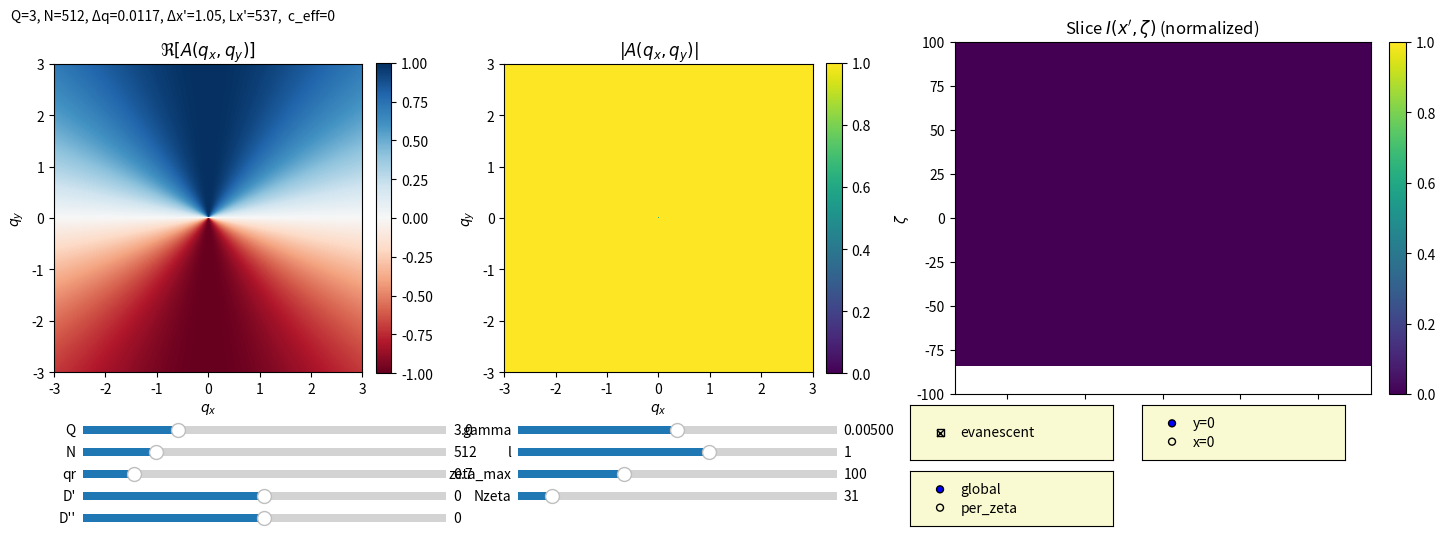

Reproduce this figure in Python.
import numpy as np
import matplotlib.pyplot as plt
from matplotlib.colors import SymLogNorm
from matplotlib.widgets import Slider, CheckButtons, RadioButtons

def demo_ringbeam_minimal(
    Q=3.0, N=512,
    zeta_max=100.0, Nzeta=31,
    qr=0.7, s=0.0, c=0.0, gamma=5e-3, l=1,
    use_evanescent=True,
    slice_axis="y=0",
    normalize_mode="global",
):
    # ---------- grid from (Q, N) ----------
    def grids(Q_, N_):
        N_ = int(N_)
        dq = 2*Q_ / N_
        q = (np.arange(N_) - N_//2) * dq             # centered q-grid
        QX, QY = np.meshgrid(q, q, indexing="xy")
        RQ = np.sqrt(QX**2 + QY**2)
        PHI = np.arctan2(QY, QX)

        Lx_p = 2*np.pi / dq                          # = pi*N/Q
        dxp = Lx_p / N_                              # = pi/Q
        xp = (np.arange(N_) - N_//2) * dxp
        return dq, q, xp, QX, QY, RQ, PHI, Lx_p, dxp

    def fft_u(Ms):   # shifted -> unshifted
        return np.fft.ifftshift(Ms)

    def fft_s(Mu):   # unshifted -> shifted
        return np.fft.fftshift(Mu)

    # ---------- single-ring safe D(q) ----------
    # D(q)= s*(q-qr) + 0.5*c*(q-qr)^2
    # second root q2=qr - 2s/c  (if c!=0)
    # require q2<0 <=> s/c > qr/2, otherwise we DROP c -> linear band
    def safe_D(RQ_, qr_, s_, c_):
        # if c_ != 0.0:
        #     q2 = qr_ - 2.0*s_/c_
        #     if q2 >= 0.0:
        #         c_ = 0.0  # hard fallback to linear band (one root)
        d = RQ_ - qr_
        return s_*d + 0.5*c_*d*d, c_

    def build_A(RQ_, PHI_, qr_, s_, c_, gamma_, l_):
        D, c_eff = safe_D(RQ_, qr_, s_, c_)
        A = np.exp(1j*l_*PHI_) * (gamma_ / (D + 1j*gamma_))
        # enforce vortex axis null at q=0 for l!=0 (discrete fix)
        if l_ != 0:
            A[RQ_ == 0] = 0.0
        return A, c_eff

    def kz_over_k0(RQ_, use_evan_):
        if use_evan_:
            return np.sqrt((1.0 - RQ_**2) + 0j)
        out = np.zeros_like(RQ_, dtype=np.complex128)
        m = RQ_ <= 1.0
        out[m] = np.sqrt((1.0 - RQ_[m]**2) + 0j)
        return out

    def slice_I(A_shifted, kz_shifted, zmax_, Nz_, xp_, axis_, norm_):
        zetas = np.linspace(-zmax_, zmax_, int(Nz_))
        N_ = A_shifted.shape[0]
        cx = N_//2
        I = np.empty((len(zetas), N_), float)

        Au = fft_u(A_shifted)
        ku = fft_u(kz_shifted)
        for i, zt in enumerate(zetas):
            Hu = np.exp(1j*zt*ku)
            Uu = np.fft.ifft2(Au * Hu)
            Us = fft_s(Uu)
            line = Us[cx, :] if axis_ == "y=0" else Us[:, cx]
            I[i, :] = (line.real**2 + line.imag**2)

        if norm_ == "per_zeta":
            I /= (I.max(axis=1, keepdims=True))
        else:
            I /= (I.max())
        return zetas, I

    # ---------- initial compute ----------
    dq, q1d, xp, QX, QY, RQ, PHI, Lx_p, dxp = grids(Q, N+1)
    A, c_eff = build_A(RQ, PHI, qr, s, c, gamma, int(l))
    kz = kz_over_k0(RQ, use_evanescent)
    zetas, Iimg = slice_I(A, kz, zeta_max, Nzeta, xp, slice_axis, normalize_mode)

    # ---------- plot ----------
    plt.close("all")
    fig = plt.figure(figsize=(14.5, 5.5))
    gs = fig.add_gridspec(1, 3, width_ratios=[1, 1, 1.35])
    ax1 = fig.add_subplot(gs[0,0])
    ax2 = fig.add_subplot(gs[0,1])
    ax3 = fig.add_subplot(gs[0,2])

    im1 = ax1.imshow(np.real(A), origin="lower",
                     extent=[-Q,Q,-Q,Q], aspect="equal", cmap="RdBu"
                     # norm=SymLogNorm(linthresh=1e-2, vmin=-1, vmax=1)
                     )
    ax1.set_title(r"$\Re[A(q_x,q_y)]$")
    ax1.set_xlabel(r"$q_x$"); ax1.set_ylabel(r"$q_y$")
    plt.colorbar(im1, ax=ax1, fraction=0.046, pad=0.04)

    im2 = ax2.imshow(np.abs(A), origin="lower",
                     extent=[-Q,Q,-Q,Q], aspect="equal")
    ax2.set_title(r"$|A(q_x,q_y)|$")
    ax2.set_xlabel(r"$q_x$"); ax2.set_ylabel(r"$q_y$")
    plt.colorbar(im2, ax=ax2, fraction=0.046, pad=0.04)

    im3 = ax3.imshow(Iimg, origin="lower",
                     extent=[xp.min(), xp.max(), zetas.min(), zetas.max()],
                     aspect="auto", vmin=0.0, vmax=1.0)
    ax3.set_title(r"Slice $I(x',\zeta)$ (normalized)")
    ax3.set_xlabel(r"$x'$" if slice_axis=="y=0" else r"$y'$")
    ax3.set_ylabel(r"$\zeta$")
    plt.colorbar(im3, ax=ax3, fraction=0.046, pad=0.04)

    info = fig.text(0.02, 0.96,
        f"Q={Q:.3g}, N={N}, Δq={dq:.3g}, Δx'={dxp:.3g}, Lx'={Lx_p:.3g},  c_eff={c_eff:.3g}",
        fontsize=10)

    # ---------- widgets ----------
    plt.subplots_adjust(left=0.05, right=0.985, bottom=0.28, top=0.92, wspace=0.30)
    axcolor = "lightgoldenrodyellow"

    ax_Q   = fig.add_axes([0.07, 0.20, 0.25, 0.03], facecolor=axcolor)
    ax_N   = fig.add_axes([0.07, 0.16, 0.25, 0.03], facecolor=axcolor)
    ax_qr  = fig.add_axes([0.07, 0.12, 0.25, 0.03], facecolor=axcolor)
    ax_s   = fig.add_axes([0.07, 0.08, 0.25, 0.03], facecolor=axcolor)
    ax_c   = fig.add_axes([0.07, 0.04, 0.25, 0.03], facecolor=axcolor)

    ax_g   = fig.add_axes([0.37, 0.20, 0.22, 0.03], facecolor=axcolor)
    ax_l   = fig.add_axes([0.37, 0.16, 0.22, 0.03], facecolor=axcolor)
    ax_zm  = fig.add_axes([0.37, 0.12, 0.22, 0.03], facecolor=axcolor)
    ax_Nz  = fig.add_axes([0.37, 0.08, 0.22, 0.03], facecolor=axcolor)

    sQ  = Slider(ax_Q,  "Q",   0.5, 10.0, valinit=Q,  valstep=0.01)
    sN  = Slider(ax_N,  "N",   128, 2048, valinit=N,  valstep=128)
    sqr = Slider(ax_qr, "qr",  0.0, 5.0,  valinit=qr, valstep=0.001)
    ss  = Slider(ax_s,  "D'",  -1.0, 1.0,  valinit=s,  valstep=0.001)
    sc  = Slider(ax_c,  "D''",  -1.0, 1.0,  valinit=c,  valstep=0.001)

    sg  = Slider(ax_g,  "gamma", 1e-5, 1e-2, valinit=gamma, valstep=1e-5)
    sl  = Slider(ax_l,  "l",   -5, 5,  valinit=l, valstep=1)
    szm = Slider(ax_zm, "zeta_max", 1.0, 300.0, valinit=zeta_max, valstep=0.5)
    sNz = Slider(ax_Nz, "Nzeta",  11, 201, valinit=Nzeta, valstep=2)

    ax_chk = fig.add_axes([0.64, 0.16, 0.14, 0.10], facecolor=axcolor)
    chk = CheckButtons(ax_chk, ["evanescent"], [use_evanescent])

    ax_axis = fig.add_axes([0.80, 0.16, 0.14, 0.10], facecolor=axcolor)
    rb_axis = RadioButtons(ax_axis, ["y=0", "x=0"], active=0 if slice_axis=="y=0" else 1)

    ax_norm = fig.add_axes([0.64, 0.04, 0.14, 0.10], facecolor=axcolor)
    rb_norm = RadioButtons(ax_norm, ["global", "per_zeta"], active=0 if normalize_mode=="global" else 1)

    state = {"evan": use_evanescent, "axis": slice_axis, "norm": normalize_mode}

    def recompute(_=None):
        nonlocal q1d, xp, RQ, PHI, dq, dxp, Lx_p
        Qv = sQ.val
        Nv = int(round(sN.val))
        dq, q1d, xp, QX, QY, RQ, PHI, Lx_p, dxp = grids(Qv, Nv+1)

        Av, c_eff2 = build_A(RQ, PHI, sqr.val, ss.val, sc.val, sg.val, int(round(sl.val)))
        kzv = kz_over_k0(RQ, state["evan"])
        zetasv, Iimgv = slice_I(Av, kzv, szm.val, int(round(sNz.val)),
                                xp, state["axis"], state["norm"])

        # crop update
        idx2 = np.where(np.abs(q1d) <= Qv)[0]
        j0, j1 = idx2.min(), idx2.max()
        def crop2(M): return M[j0:j1+1, j0:j1+1]

        im1.set_data(np.real(crop2(Av)))
        im2.set_data(np.abs(crop2(Av)))
        im1.set_extent([-Qv,Qv,-Qv,Qv])
        im2.set_extent([-Qv,Qv,-Qv,Qv])
        ax1.set_xlim(-Qv,Qv); ax1.set_ylim(-Qv,Qv)
        ax2.set_xlim(-Qv,Qv); ax2.set_ylim(-Qv,Qv)

        im3.set_data(Iimgv)
        im3.set_extent([xp.min(), xp.max(), zetasv.min(), zetasv.max()])
        ax3.set_xlim(xp.min(), xp.max()); ax3.set_ylim(zetasv.min(), zetasv.max())
        ax3.set_xlabel(r"$x'$" if state["axis"]=="y=0" else r"$y'$")

        info.set_text(
            f"Q={Qv:.3g}, N={Nv}, Δq={dq:.3g}, Δx'={dxp:.3g}, Lx'={Lx_p:.3g},  c_eff={c_eff2:.3g}"
        )
        fig.canvas.draw_idle()

    def on_chk(_lbl):
        state["evan"] = not state["evan"]
        recompute()

    def on_axis(lbl):
        state["axis"] = lbl
        recompute()

    def on_norm(lbl):
        state["norm"] = lbl
        recompute()

    chk.on_clicked(on_chk)
    rb_axis.on_clicked(on_axis)
    rb_norm.on_clicked(on_norm)

    for sld in [sQ,sN,sqr,ss,sc,sg,sl,szm,sNz]:
        sld.on_changed(recompute)

    plt.show()

if __name__ == "__main__":
    demo_ringbeam_minimal()
